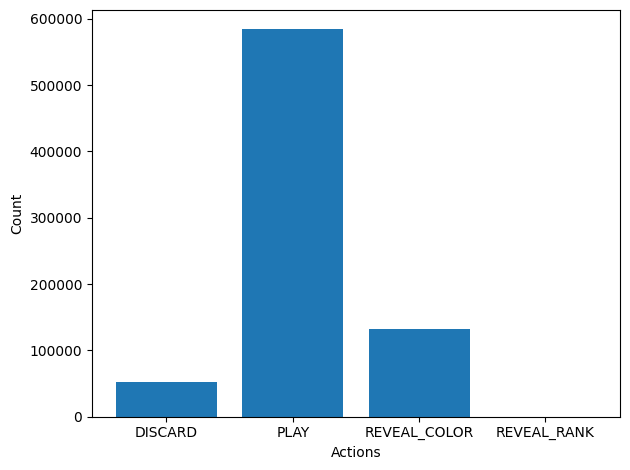

Source data for this figure (header and first rows):
# DISCARD, PLAY, REVEAL_COLOR, REVEAL_RANK
5.246900000000000000e+04
5.841390000000000000e+05
1.328610000000000000e+05
0.000000000000000000e+00
